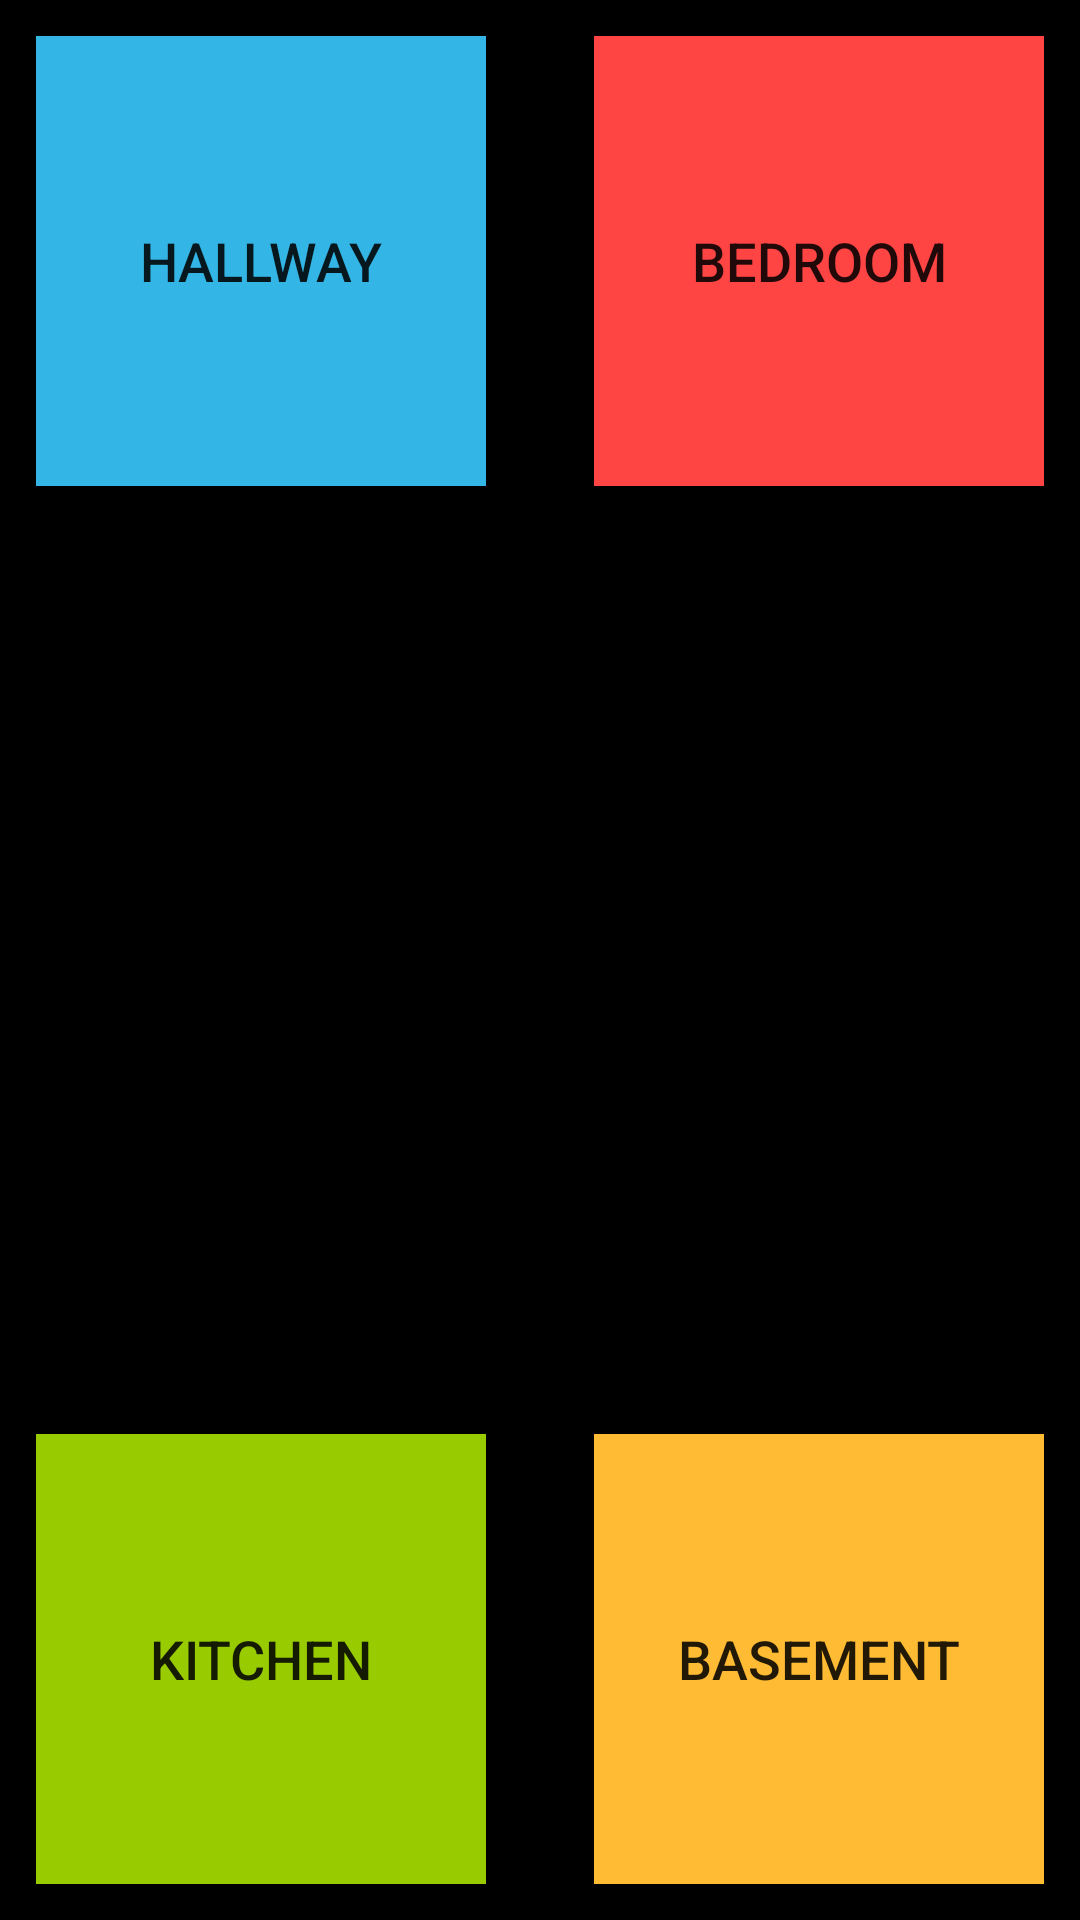

Produce the Android XML layout that renders to this screen, including the resource entries it uses.
<!-- AndroidManifest.xml: application theme AppTheme -->
<!-- res/layout/ht_activity_start.xml -->
<?xml version="1.0" encoding="utf-8"?>
<android.support.constraint.ConstraintLayout xmlns:android="http://schemas.android.com/apk/res/android"
    xmlns:app="http://schemas.android.com/apk/res-auto"
    xmlns:tools="http://schemas.android.com/tools"
    android:background="@android:color/background_dark"
    android:layout_width="match_parent"
    android:layout_height="match_parent" >

    <Button
        android:id="@+id/btnBedroom"
        android:layout_width="150dp"
        android:layout_height="150dp"
        android:layout_margin="12dp"
        android:layout_alignParentLeft="true"
        android:background="@android:color/holo_red_light"
        android:text="@string/htBtnBedroomTxt"
        android:textSize="18dp"
        app:layout_constraintEnd_toEndOf="parent"
        app:layout_constraintTop_toTopOf="parent" />

    <Button
        android:id="@+id/btnHallway"
        android:layout_width="150dp"
        android:layout_height="150dp"
        android:layout_margin="12dp"
        android:layout_alignParentRight="true"
        android:background="@android:color/holo_blue_light"
        android:text="@string/htBtnHallwayTxt"
        android:textSize="18dp"
        app:layout_constraintStart_toStartOf="parent"
        app:layout_constraintTop_toTopOf="parent" />

    <Button
        android:id="@+id/btnBasement"
        android:layout_width="150dp"
        android:layout_height="150dp"
        android:layout_margin="12dp"
        android:layout_alignParentLeft="true"
        android:background="@android:color/holo_orange_light"
        android:text="@string/htBtnBasementTxt"
        android:textSize="18dp"
        app:layout_constraintEnd_toEndOf="parent"
        app:layout_constraintBottom_toBottomOf="parent" />

    <Button
        android:id="@+id/btnKitchen"
        android:layout_width="150dp"
        android:layout_height="150dp"
        android:layout_alignParentRight="true"
        android:layout_margin="12dp"
        android:background="@android:color/holo_green_light"
        android:text="@string/htBtnKitchenTxt"
        android:textSize="18dp"
        app:layout_constraintStart_toStartOf="parent"
        app:layout_constraintBottom_toBottomOf="parent" />

</android.support.constraint.ConstraintLayout>
<!-- resources referenced by this layout -->
<resources>
  <string name="htBtnBasementTxt">Basement</string>
  <string name="htBtnBedroomTxt">Bedroom</string>
  <string name="htBtnHallwayTxt">Hallway</string>
  <string name="htBtnKitchenTxt">Kitchen</string>
  <style name="AppTheme" parent="Theme.AppCompat.DayNight.DarkActionBar">
          
          <item name="colorPrimary">@color/colorPrimary</item>
          <item name="colorPrimaryDark">@color/colorPrimaryDark</item>
          <item name="colorAccent">@color/colorAccent</item>
          <item name="windowActionBar">false</item>
          <item name="windowNoTitle">true</item>
      </style>
  <color name="colorPrimary">#3F51B5</color>
  <color name="colorPrimaryDark">#303F9F</color>
  <color name="colorAccent">#ff4081</color>
</resources>
